Run: headless pygame with SDL's dummy video driver; simulated clock (each Clock.tick advances the game by its frame time, no real sleeping); random seed 0; keys injected as events and as key.get_pressed() state; no mouse input.
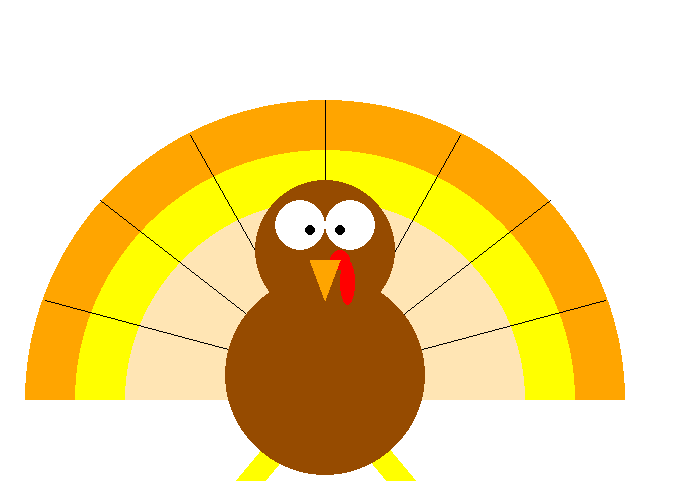
Frame 1 of 4 · flips 1–60 · no input
Frame 2 of 4 · flips 61–180 · tapped SPACE, RETURN · held RIGHT (→), D · screen unchanged from frame 1, image omitted
Frame 3 of 4 · flips 181–300 · held DOWN (↓), S · screen unchanged from frame 2, image omitted
Frame 4 of 4 · flips 301–420 · held LEFT (←), A, UP (↑), W · screen unchanged from frame 3, image omitted

The pygame program that drew these frames:

import pygame
 
BLACK = (0, 0, 0)
WHITE = (255, 255, 255)
GREEN = (0, 255, 0)
RED = (255, 0, 0)
BLUE = (0, 0, 255)
BROWN=(150,75,0)
ORANGE=(255,165,0)
PRETTY_ORANGE=(255,229,180)
YELLOW=(255,255,0)
 
pygame.init()
 
size = (700, 500)
screen = pygame.display.set_mode(size)
 
pygame.display.set_caption("My Game")
 
done = False
 
clock = pygame.time.Clock()
 
while not done:
    for event in pygame.event.get():
        if event.type == pygame.QUIT:
            done = True
 
    screen.fill(WHITE)
    
   

    pygame.draw.circle(screen, BROWN, [325,375], 100) #body
    pygame.draw.circle(screen, BROWN, [325,250], 70) #head
    pygame.draw.circle(screen, BLACK, [340,230], 5) #eye
    pygame.draw.circle(screen, BLACK, [310,230], 5) #eye
    pygame.draw.circle(screen, WHITE, [300,225], 25) #eye
    pygame.draw.circle(screen, WHITE, [350,225], 25) #eye  
    pygame.draw.polygon(screen, ORANGE, [[310,260], [340,260], [325,300]]) #beak
    pygame.draw.ellipse(screen, RED, [340,260,15,45]) #wattle
    pygame.draw.circle(screen, RED, [340,260], 10) #wattle
    pygame.draw.line(screen, YELLOW, [375,450], [400,480], 30) #foot
    pygame.draw.line(screen, YELLOW, [275,450], [250,480], 30) #foot
 

    pygame.draw.circle(screen, ORANGE, [325,400], 300) #feather
    pygame.draw.circle(screen, YELLOW, [325,400], 250) #feathers
    pygame.draw.circle(screen, PRETTY_ORANGE, [325,400], 200) #feathers

  
    pygame.draw.rect(screen, WHITE, [0,400,700,110]) #feather cover
    pygame.draw.line(screen, BLACK, [325,375], [325,100], 1) #middle line
    pygame.draw.line(screen, BLACK, [325,375], [100,200], 1) #line
    pygame.draw.line(screen, BLACK, [325,375], [550,200], 1) #line
    pygame.draw.line(screen, BLACK, [325,375], [45,300], 1) #line
    pygame.draw.line(screen, BLACK, [325,375], [605,300], 1) #line
    pygame.draw.line(screen, BLACK, [325,375], [190,135], 1) #line
    pygame.draw.line(screen, BLACK, [325,375], [460,135], 1) #line

    pygame.draw.line(screen, YELLOW, [375,450], [400,480], 30) #foot

    pygame.draw.line(screen, YELLOW, [275,450], [250,480], 30) #foot

    pygame.draw.circle(screen, BROWN, [325,375], 100) #body
    pygame.draw.circle(screen, BROWN, [325,250], 70) #head

    pygame.draw.ellipse(screen, RED, [340,260,15,45]) #wattle
    pygame.draw.circle(screen, RED, [340,260], 10) #wattle

    pygame.draw.polygon(screen, ORANGE, [[310,260], [340,260], [325,300]]) #beak


    
    pygame.draw.circle(screen, WHITE, [300,225], 25) #eye
    pygame.draw.circle(screen, WHITE, [350,225], 25) #eye
    pygame.draw.circle(screen, BLACK, [340,230], 5) #eye
    pygame.draw.circle(screen, BLACK, [310,230], 5) #eye




 
    pygame.display.flip()
 
    clock.tick(60)
 
pygame.quit()
